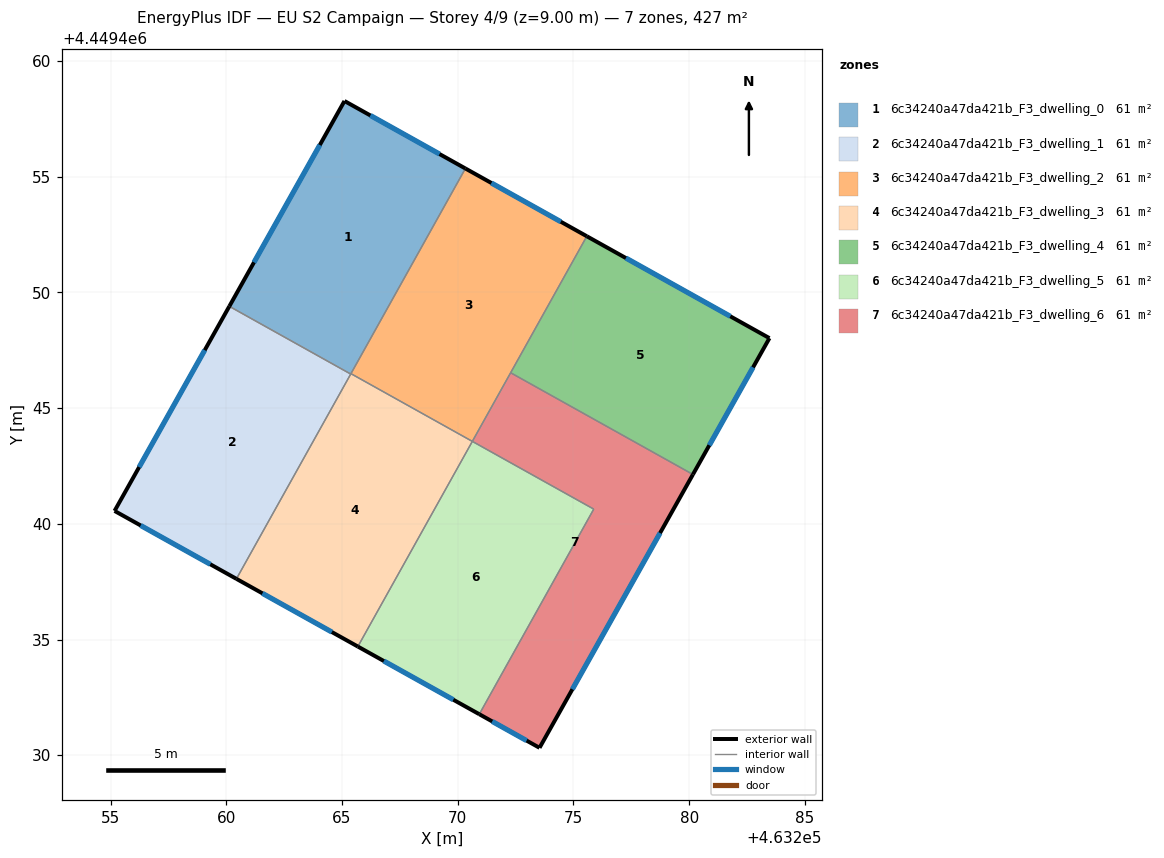
=== STOREY PLAN SPEC (per zone: floor XY polygon, exterior-wall plan segments, windows/doors) ===
zone 1: 6c34240a47da421b_F3_dwelling_0  (61.0 m²)
  floor: (463270.33, 4449455.35) (463265.38, 4449446.47) (463260.13, 4449449.40) (463265.11, 4449458.27)
  exterior wall: (463265.11, 4449458.27) – (463260.13, 4449449.40)  [10.2 m]
    window: (463264.04, 4449456.37) – (463261.20, 4449451.30)  [10.0 m²]
  exterior wall: (463270.33, 4449455.35) – (463265.11, 4449458.27)  [6.0 m]
    window: (463269.21, 4449455.98) – (463266.23, 4449457.64)  [5.9 m²]
  interior walls: 3
zone 2: 6c34240a47da421b_F3_dwelling_1  (61.0 m²)
  floor: (463265.38, 4449446.47) (463260.44, 4449437.62) (463255.17, 4449440.56) (463260.13, 4449449.40)
  exterior wall: (463260.13, 4449449.40) – (463255.17, 4449440.56)  [10.1 m]
    window: (463259.07, 4449447.50) – (463256.24, 4449442.45)  [9.9 m²]
  exterior wall: (463255.17, 4449440.56) – (463260.44, 4449437.62)  [6.0 m]
    window: (463256.30, 4449439.93) – (463259.31, 4449438.25)  [5.9 m²]
  interior walls: 2
zone 3: 6c34240a47da421b_F3_dwelling_2  (61.0 m²)
  floor: (463275.58, 4449452.43) (463270.63, 4449443.56) (463265.39, 4449446.49) (463270.33, 4449455.35)
  exterior wall: (463275.58, 4449452.43) – (463270.33, 4449455.35)  [6.0 m]
    window: (463274.46, 4449453.05) – (463271.46, 4449454.73)  [5.9 m²]
  interior walls: 4
zone 4: 6c34240a47da421b_F3_dwelling_3  (61.0 m²)
  floor: (463270.63, 4449443.56) (463265.69, 4449434.70) (463260.44, 4449437.62) (463265.39, 4449446.49)
  exterior wall: (463260.44, 4449437.62) – (463265.69, 4449434.70)  [6.0 m]
    window: (463261.56, 4449437.00) – (463264.56, 4449435.32)  [5.9 m²]
  interior walls: 4
zone 5: 6c34240a47da421b_F3_dwelling_4  (61.0 m²)
  floor: (463283.47, 4449448.02) (463280.16, 4449442.13) (463272.29, 4449446.53) (463275.58, 4449452.43)
  exterior wall: (463280.16, 4449442.13) – (463283.47, 4449448.02)  [6.8 m]
    window: (463280.87, 4449443.39) – (463282.76, 4449446.76)  [6.6 m²]
  exterior wall: (463283.47, 4449448.02) – (463275.58, 4449452.43)  [9.0 m]
    window: (463281.78, 4449448.97) – (463277.27, 4449451.48)  [8.9 m²]
  interior walls: 2
zone 6: 6c34240a47da421b_F3_dwelling_5  (61.0 m²)
  floor: (463275.88, 4449440.64) (463270.93, 4449431.77) (463265.69, 4449434.70) (463270.63, 4449443.56)
  exterior wall: (463265.69, 4449434.70) – (463270.93, 4449431.77)  [6.0 m]
    window: (463266.81, 4449434.07) – (463269.81, 4449432.40)  [5.9 m²]
  interior walls: 3
zone 7: 6c34240a47da421b_F3_dwelling_6  (61.0 m²)
  floor: (463280.16, 4449442.13) (463273.54, 4449430.32) (463270.93, 4449431.77) (463275.88, 4449440.64) (463270.63, 4449443.56) (463272.29, 4449446.53)
  exterior wall: (463273.54, 4449430.32) – (463280.16, 4449442.13)  [13.5 m]
    window: (463274.96, 4449432.85) – (463278.74, 4449439.60)  [13.3 m²]
  exterior wall: (463270.93, 4449431.77) – (463273.54, 4449430.32)  [3.0 m]
    window: (463271.49, 4449431.46) – (463272.98, 4449430.63)  [2.9 m²]
  interior walls: 4

=== DERIVED (storey summary) ===
Building: EU S2 Campaign
Storey: 4 of 9  (floor level z = 9.00 m)
Storey gross floor area: 426.8 m²
Zones on this storey: 7
  - 6c34240a47da421b_F3_dwelling_0: floor 61.0 m²; exterior wall 16.2 m (48.5 m²); 2 window(s) 15.8 m²; WWR 32.7%
  - 6c34240a47da421b_F3_dwelling_1: floor 61.0 m²; exterior wall 16.2 m (48.5 m²); 2 window(s) 15.8 m²; WWR 32.7%
  - 6c34240a47da421b_F3_dwelling_2: floor 61.0 m²; exterior wall 6.0 m (18.0 m²); 1 window(s) 5.9 m²; WWR 32.7%
  - 6c34240a47da421b_F3_dwelling_3: floor 61.0 m²; exterior wall 6.0 m (18.0 m²); 1 window(s) 5.9 m²; WWR 32.7%
  - 6c34240a47da421b_F3_dwelling_4: floor 61.0 m²; exterior wall 15.8 m (47.4 m²); 2 window(s) 15.5 m²; WWR 32.7%
  - 6c34240a47da421b_F3_dwelling_5: floor 61.0 m²; exterior wall 6.0 m (18.0 m²); 1 window(s) 5.9 m²; WWR 32.7%
  - 6c34240a47da421b_F3_dwelling_6: floor 61.0 m²; exterior wall 16.5 m (49.6 m²); 2 window(s) 16.2 m²; WWR 32.7%
Zone adjacency (shared interzone walls):
  - 6c34240a47da421b_F3_dwelling_0 ↔ 6c34240a47da421b_F3_dwelling_1
  - 6c34240a47da421b_F3_dwelling_0 ↔ 6c34240a47da421b_F3_dwelling_2
  - 6c34240a47da421b_F3_dwelling_0 ↔ 6c34240a47da421b_F3_dwelling_3
  - 6c34240a47da421b_F3_dwelling_1 ↔ 6c34240a47da421b_F3_dwelling_3
  - 6c34240a47da421b_F3_dwelling_2 ↔ 6c34240a47da421b_F3_dwelling_3
  - 6c34240a47da421b_F3_dwelling_2 ↔ 6c34240a47da421b_F3_dwelling_4
  - 6c34240a47da421b_F3_dwelling_2 ↔ 6c34240a47da421b_F3_dwelling_6
  - 6c34240a47da421b_F3_dwelling_3 ↔ 6c34240a47da421b_F3_dwelling_5
  - 6c34240a47da421b_F3_dwelling_4 ↔ 6c34240a47da421b_F3_dwelling_6
  - 6c34240a47da421b_F3_dwelling_5 ↔ 6c34240a47da421b_F3_dwelling_6